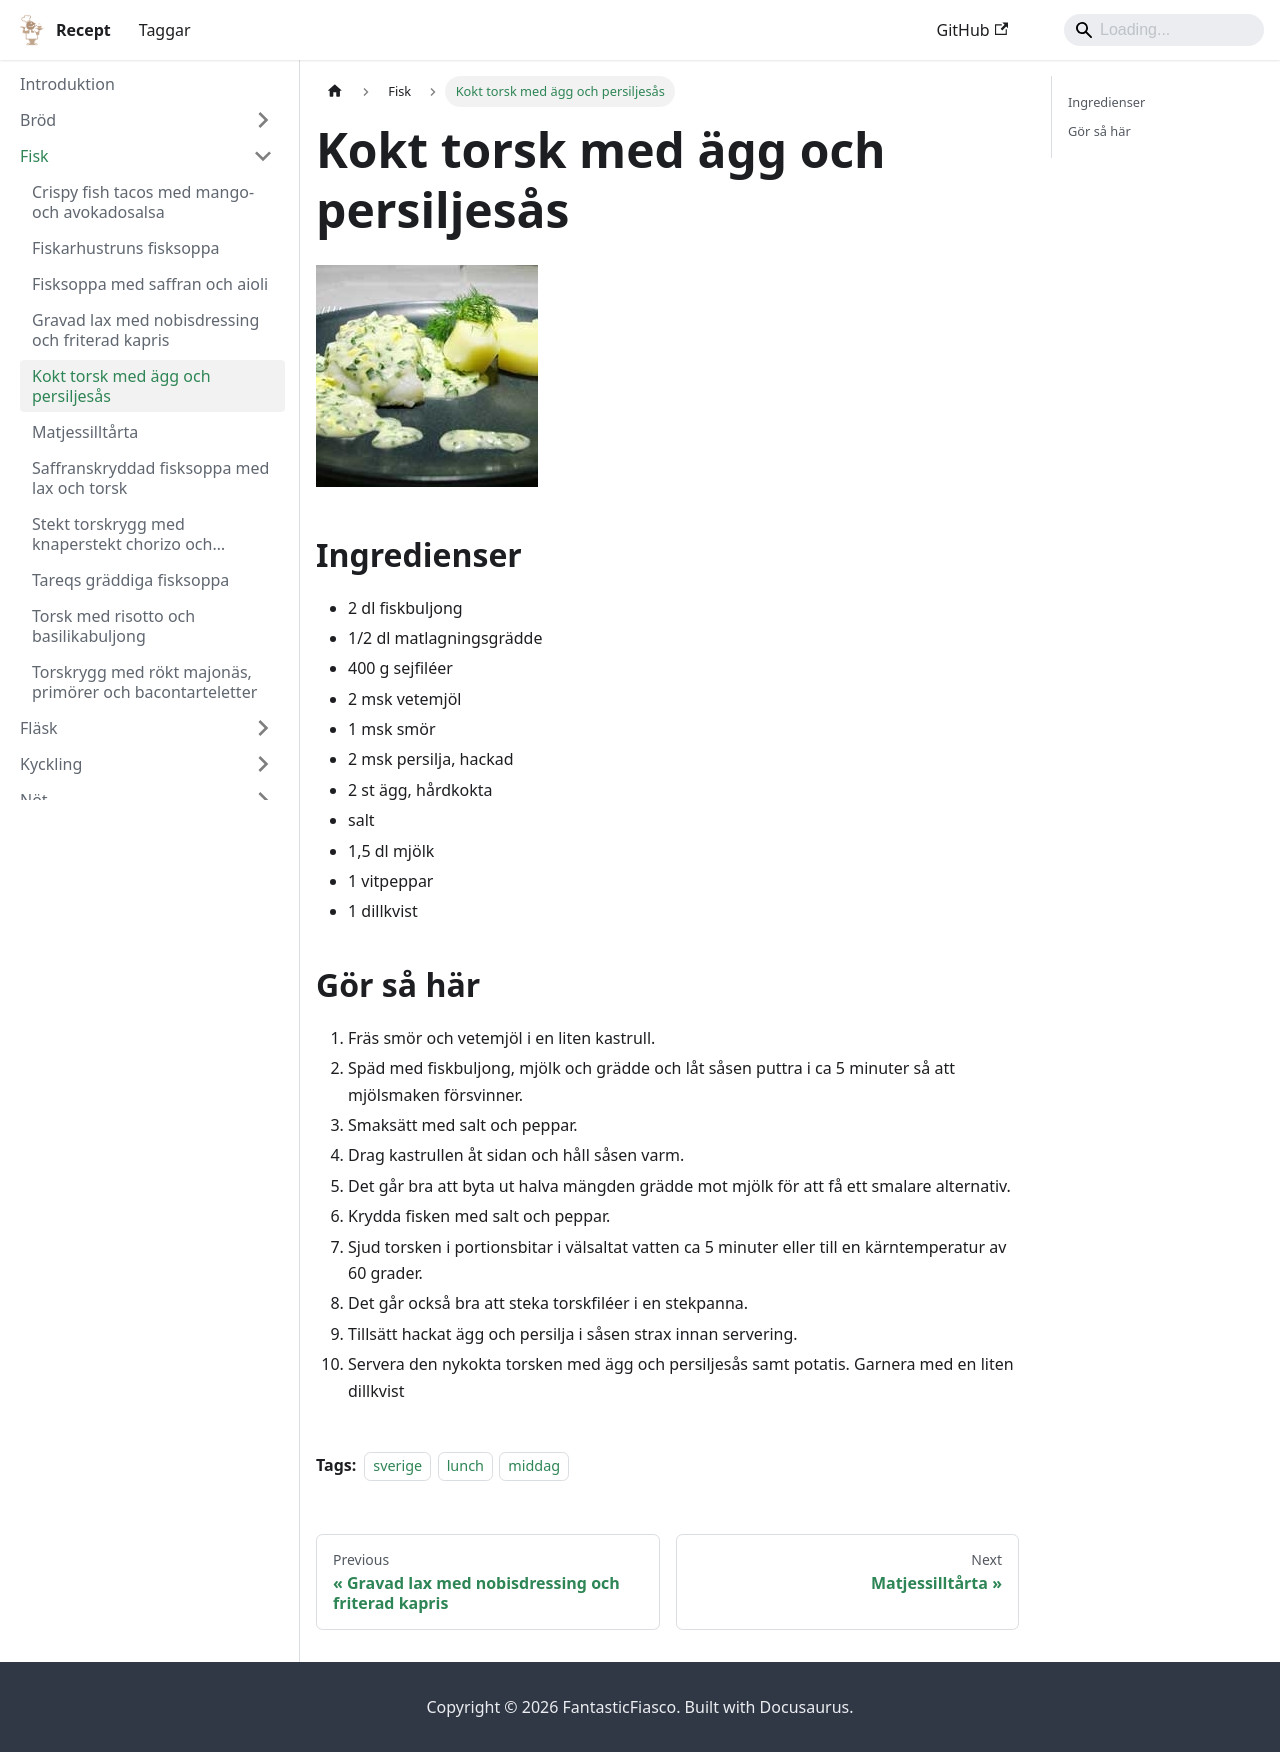

repository: FantasticFiasco/recipes · page: fisk/kokt-torsk-med-ägg-och-persiljesås/index.html · generator: docusaurus

---
tags:
    - sverige
    - lunch
    - middag
---
# Kokt torsk med ägg och persiljesås

![image](./kokt-torsk-med-ägg-och-persiljesås.jpg)

## Ingredienser

- 2 dl fiskbuljong
- 1/2 dl matlagningsgrädde
- 400 g sejfiléer
- 2 msk vetemjöl
- 1 msk smör
- 2 msk persilja, hackad
- 2 st ägg, hårdkokta
- salt
- 1,5 dl mjölk
- 1 vitpeppar
- 1 dillkvist

## Gör så här

1. Fräs smör och vetemjöl i en liten kastrull.
2. Späd med fiskbuljong, mjölk och grädde och låt såsen puttra i ca 5 minuter så att mjölsmaken försvinner.
3. Smaksätt med salt och peppar.
4. Drag kastrullen åt sidan och håll såsen varm.
5. Det går bra att byta ut halva mängden grädde mot mjölk för att få ett smalare alternativ.
6. Krydda fisken med salt och peppar.
7. Sjud torsken i portionsbitar i välsaltat vatten ca 5 minuter eller till en kärntemperatur av 60 grader.
8. Det går också bra att steka torskfiléer i en stekpanna.
9. Tillsätt hackat ägg och persilja i såsen strax innan servering.
10. Servera den nykokta torsken med ägg och persiljesås samt potatis. Garnera med en liten dillkvist
